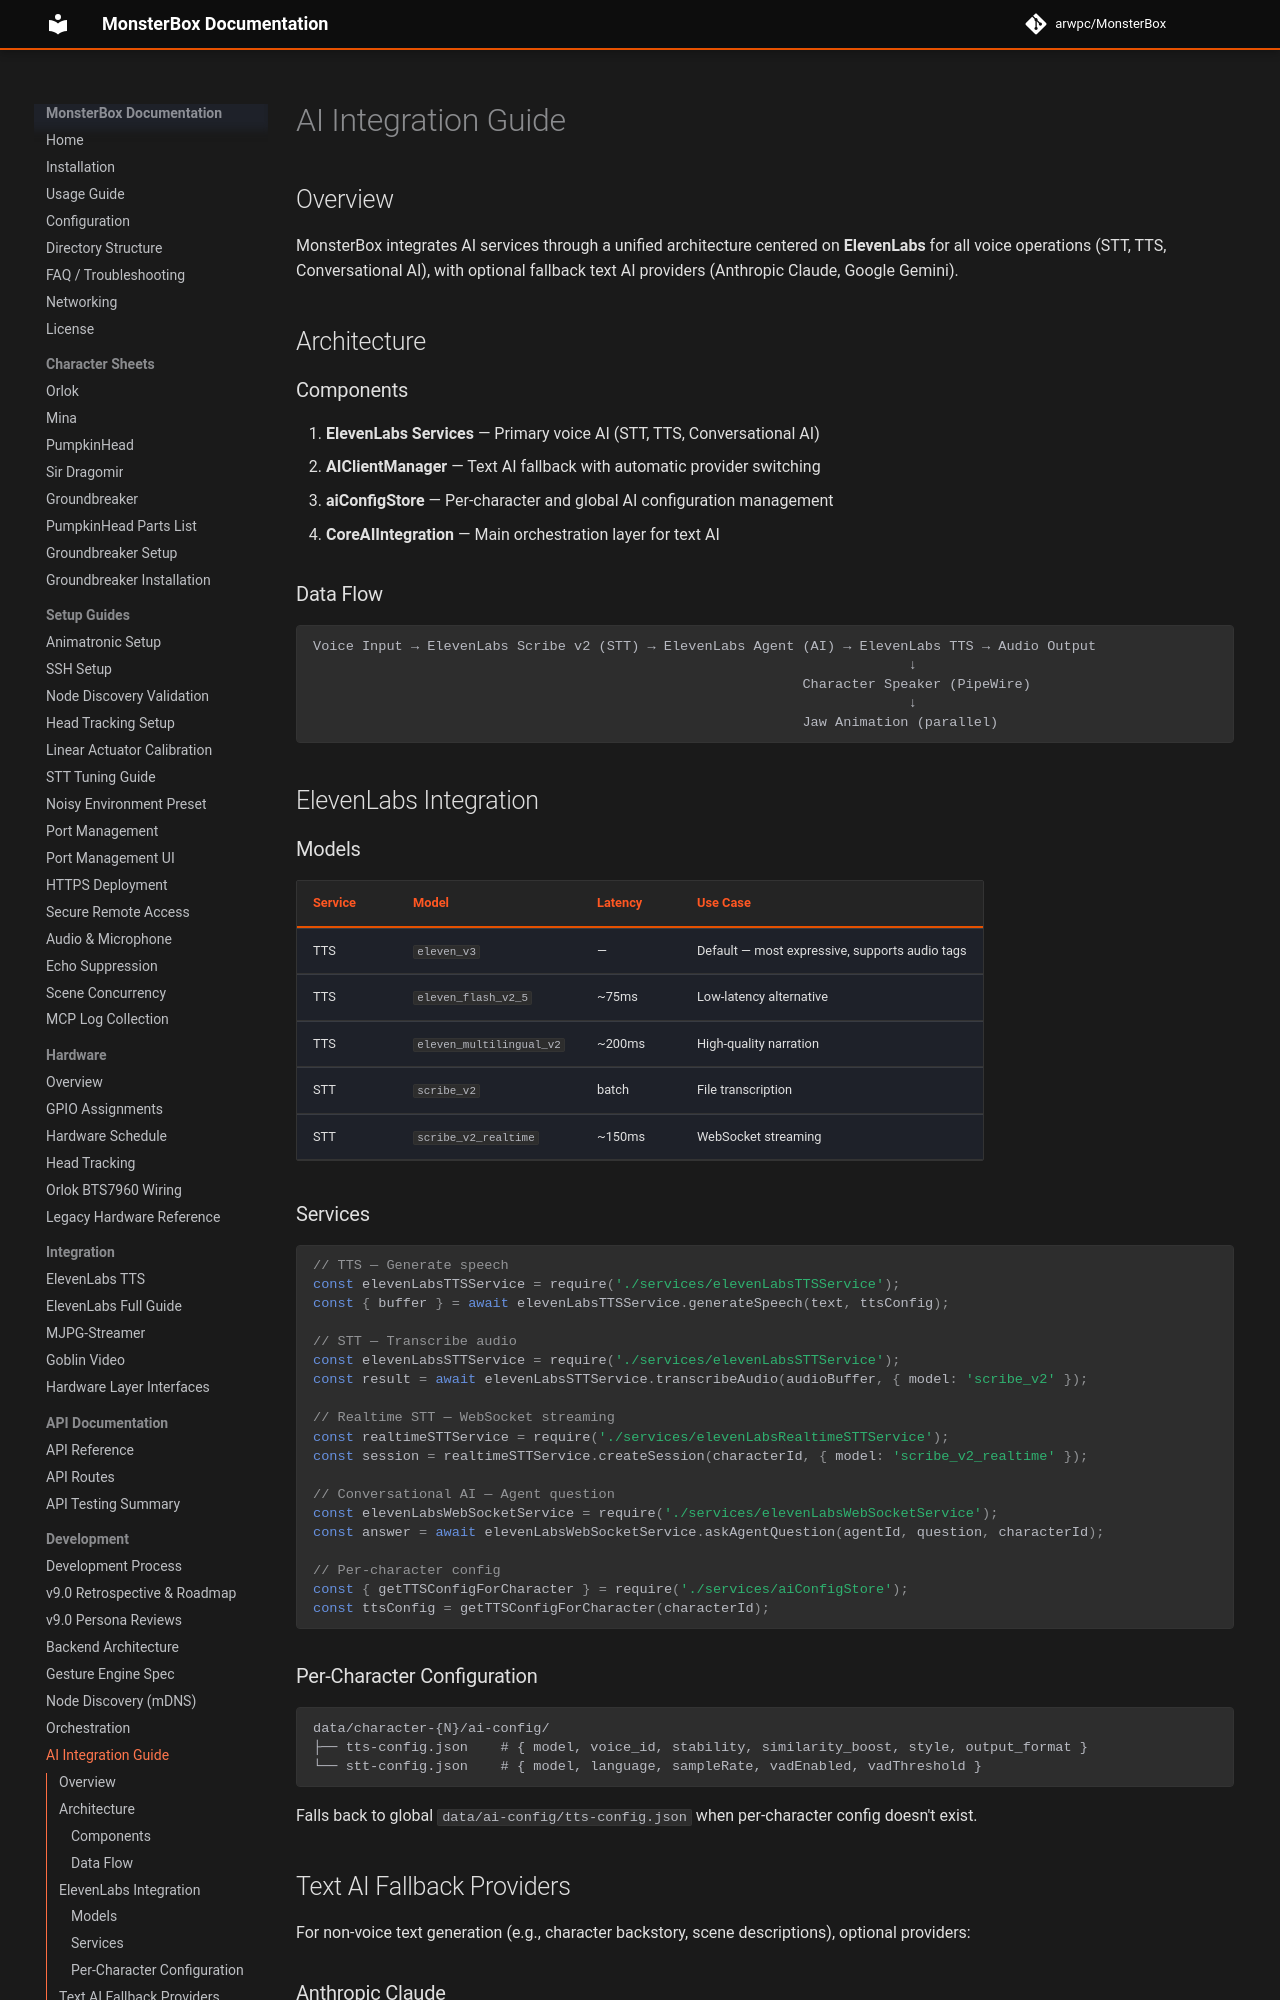

repository: arwpc/MonsterBox · page: development/ai-integration-guide/index.html · generator: mkdocs

# AI Integration Guide

## Overview

MonsterBox integrates AI services through a unified architecture centered on **ElevenLabs** for all voice operations (STT, TTS, Conversational AI), with optional fallback text AI providers (Anthropic Claude, Google Gemini).

## Architecture

### Components

1. **ElevenLabs Services** — Primary voice AI (STT, TTS, Conversational AI)
2. **AIClientManager** — Text AI fallback with automatic provider switching
3. **aiConfigStore** — Per-character and global AI configuration management
4. **CoreAIIntegration** — Main orchestration layer for text AI

### Data Flow

```
Voice Input → ElevenLabs Scribe v2 (STT) → ElevenLabs Agent (AI) → ElevenLabs TTS → Audio Output
                                                                         ↓
                                                            Character Speaker (PipeWire)
                                                                         ↓
                                                            Jaw Animation (parallel)
```

## ElevenLabs Integration

### Models
| Service | Model | Latency | Use Case |
|---------|-------|---------|----------|
| TTS | `eleven_v3` | — | Default — most expressive, supports audio tags |
| TTS | `eleven_flash_v2_5` | ~75ms | Low-latency alternative |
| TTS | `eleven_multilingual_v2` | ~200ms | High-quality narration |
| STT | `scribe_v2` | batch | File transcription |
| STT | `scribe_v2_realtime` | ~150ms | WebSocket streaming |

### Services

```javascript
// TTS — Generate speech
const elevenLabsTTSService = require('./services/elevenLabsTTSService');
const { buffer } = await elevenLabsTTSService.generateSpeech(text, ttsConfig);

// STT — Transcribe audio
const elevenLabsSTTService = require('./services/elevenLabsSTTService');
const result = await elevenLabsSTTService.transcribeAudio(audioBuffer, { model: 'scribe_v2' });

// Realtime STT — WebSocket streaming
const realtimeSTTService = require('./services/elevenLabsRealtimeSTTService');
const session = realtimeSTTService.createSession(characterId, { model: 'scribe_v2_realtime' });

// Conversational AI — Agent question
const elevenLabsWebSocketService = require('./services/elevenLabsWebSocketService');
const answer = await elevenLabsWebSocketService.askAgentQuestion(agentId, question, characterId);

// Per-character config
const { getTTSConfigForCharacter } = require('./services/aiConfigStore');
const ttsConfig = getTTSConfigForCharacter(characterId);
```
